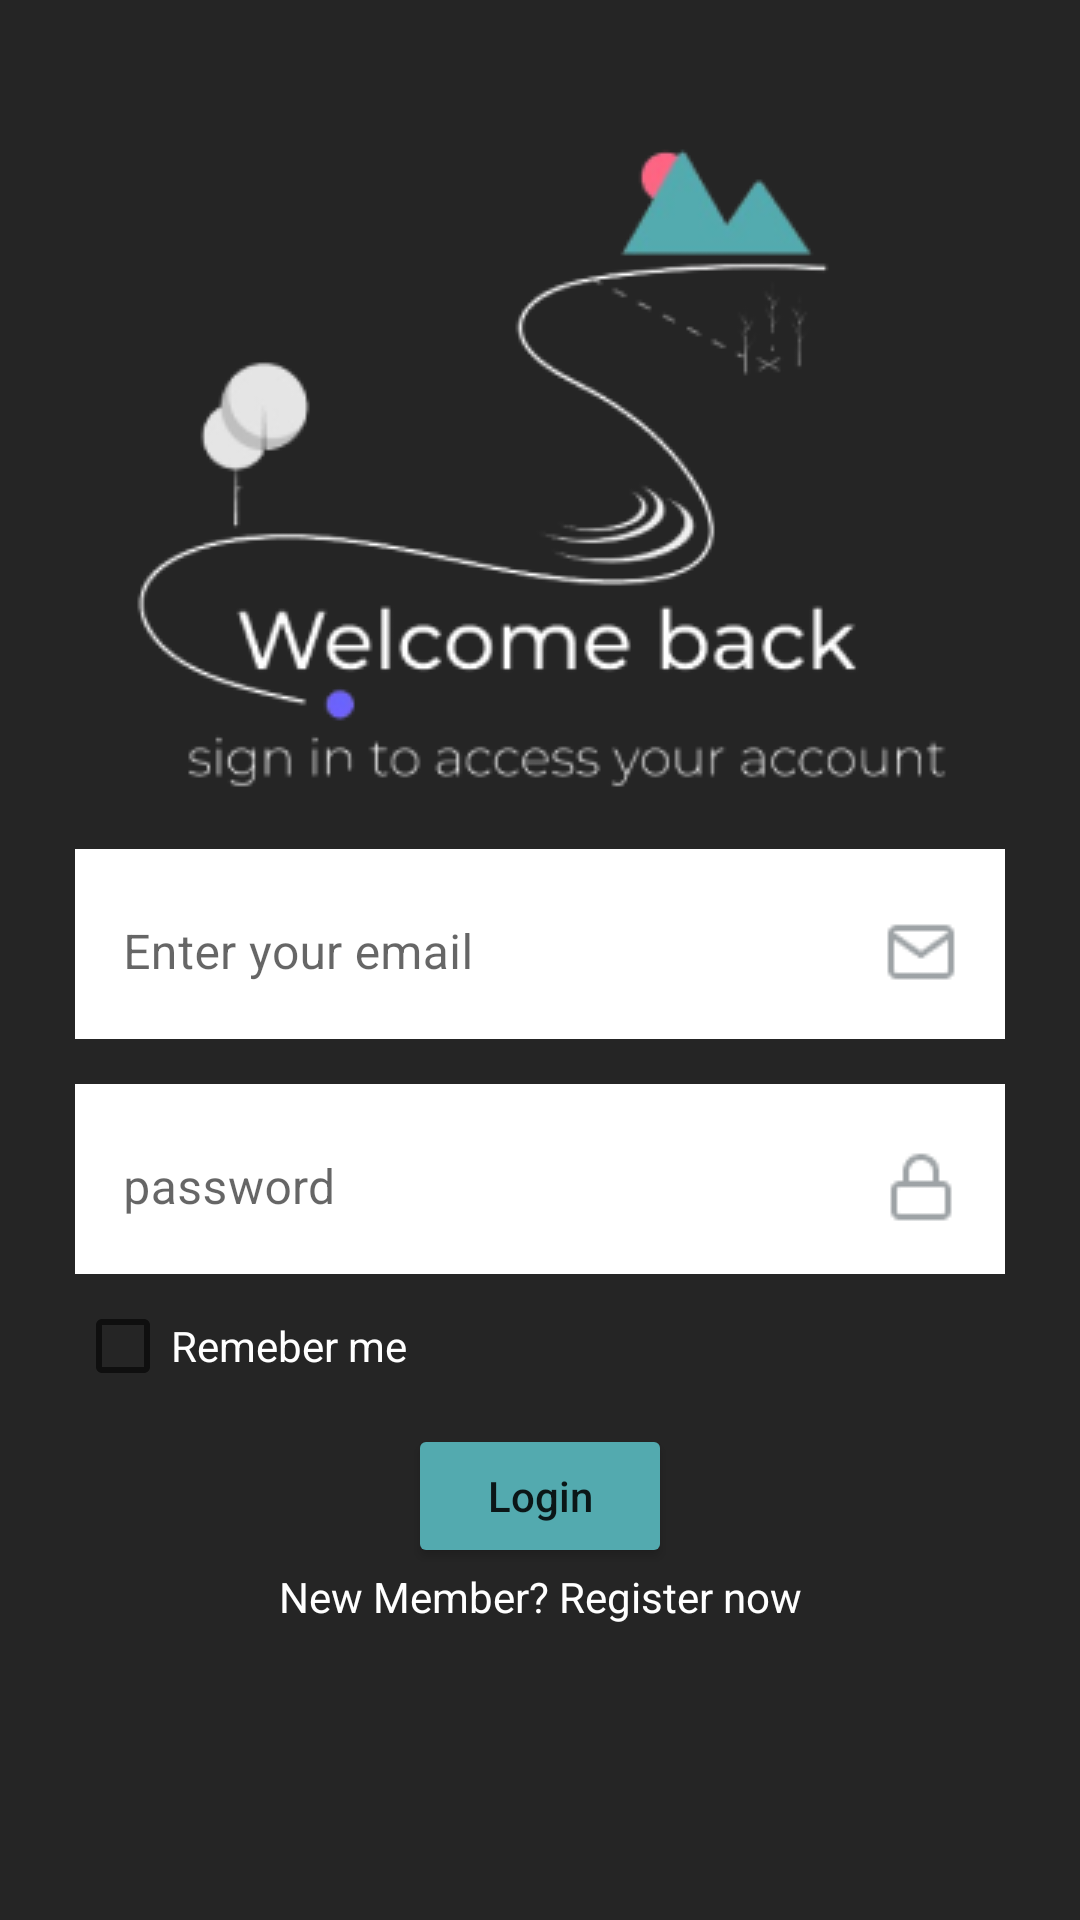

Layout XML and referenced resources for this Android screen:
<!-- AndroidManifest.xml: application theme Theme.Note -->
<!-- res/layout/activity_login.xml -->
<?xml version="1.0" encoding="utf-8"?>
<androidx.constraintlayout.widget.ConstraintLayout xmlns:android="http://schemas.android.com/apk/res/android"
    xmlns:app="http://schemas.android.com/apk/res-auto"
    xmlns:tools="http://schemas.android.com/tools"
    android:id="@+id/main"
    android:layout_width="match_parent"
    android:layout_height="match_parent"
    android:background="@color/activityBackground"
    tools:context=".feature_note.presentation.Register.RegisterActivity"
    android:padding="25dp">

    <ImageView
        android:id="@+id/getStarted_img"
        android:layout_width="wrap_content"
        android:layout_height="wrap_content"
        android:src="@drawable/welcome_login"
        app:layout_constraintTop_toTopOf="parent"
        app:layout_constraintStart_toStartOf="parent"
        app:layout_constraintEnd_toEndOf="parent"
        android:layout_marginTop="15dp"
        />


    <com.google.android.material.textfield.TextInputLayout
        android:id="@+id/fullName_et"
        android:layout_width="0dp"
        android:layout_height="wrap_content"
        app:layout_constraintTop_toBottomOf="@id/getStarted_img"
        app:layout_constraintStart_toStartOf="parent"
        app:layout_constraintEnd_toEndOf="parent"
        style="@style/Widget.MaterialComponents.TextInputLayout.OutlinedBox"
        android:background="@color/white"
        app:boxCornerRadiusTopStart="15dp"
        app:boxCornerRadiusTopEnd="15dp"
        app:boxCornerRadiusBottomEnd="15dp"
        app:boxCornerRadiusBottomStart="15dp"
        android:hint="@string/full_name"
        >




    </com.google.android.material.textfield.TextInputLayout>

    <com.google.android.material.textfield.TextInputLayout
        android:id="@+id/enterYourEmail_et"
        android:layout_width="0dp"
        android:layout_height="wrap_content"
        app:layout_constraintTop_toBottomOf="@id/fullName_et"
        app:layout_constraintStart_toStartOf="parent"
        app:layout_constraintEnd_toEndOf="parent"
        style="@style/Widget.MaterialComponents.TextInputLayout.OutlinedBox"
        android:background="@color/white"
        app:boxCornerRadiusTopStart="15dp"
        app:boxCornerRadiusTopEnd="15dp"
        app:boxCornerRadiusBottomEnd="15dp"
        app:boxCornerRadiusBottomStart="15dp"
        android:hint="@string/enter_your_email"
        android:layout_marginTop="15dp"
        >

        <com.google.android.material.textfield.TextInputEditText
            android:layout_width="match_parent"
            android:layout_height="wrap_content"


            android:textColorHint="@color/white"
            android:drawableEnd="@drawable/ic_mail"
            android:background="@color/white"

            />


    </com.google.android.material.textfield.TextInputLayout>

    <com.google.android.material.textfield.TextInputLayout
        android:id="@+id/enterPassword_et"
        android:layout_width="0dp"
        android:layout_height="wrap_content"
        app:layout_constraintTop_toBottomOf="@id/enterYourEmail_et"
        app:layout_constraintStart_toStartOf="parent"
        app:layout_constraintEnd_toEndOf="parent"
        style="@style/Widget.MaterialComponents.TextInputLayout.OutlinedBox"
        android:background="@color/white"
        app:boxCornerRadiusTopStart="15dp"
        app:boxCornerRadiusTopEnd="15dp"
        app:boxCornerRadiusBottomEnd="15dp"
        app:boxCornerRadiusBottomStart="15dp"
        android:hint="@string/password"
        android:layout_marginTop="15dp"
        >

        <com.google.android.material.textfield.TextInputEditText
            android:layout_width="match_parent"
            android:layout_height="wrap_content"


            android:textColorHint="@color/white"
            android:drawableEnd="@drawable/ic_password_lock"
            android:background="@color/white"

            />


    </com.google.android.material.textfield.TextInputLayout>

    <CheckBox
        android:layout_width="wrap_content"
        android:layout_height="wrap_content"
        app:layout_constraintTop_toBottomOf="@id/enterPassword_et"
        app:layout_constraintStart_toStartOf="@id/enterPassword_et"
        android:text="@string/remeber_me"
        android:textColor="@color/white"
        />

    <Button
        android:id="@+id/register_btn"
        android:layout_width="wrap_content"
        android:layout_height="wrap_content"
        app:layout_constraintTop_toBottomOf="@id/enterPassword_et"
        app:layout_constraintStart_toStartOf="parent"
        app:layout_constraintEnd_toEndOf="parent"
        android:backgroundTint="@color/buttonRegisterColor"
        android:text="@string/login"
        android:layout_marginTop="50dp"
        android:textAllCaps="false"
        />

    <TextView
        android:id="@+id/register_text"
        android:layout_width="wrap_content"
        android:layout_height="wrap_content"
        android:text="@string/register"
        android:textAllCaps="false"
        android:textColor="@color/white"
        app:layout_constraintTop_toBottomOf="@id/register_btn"
        app:layout_constraintEnd_toEndOf="parent"
        app:layout_constraintStart_toStartOf="parent"

        />


</androidx.constraintlayout.widget.ConstraintLayout>
<!-- resources referenced by this layout -->
<resources>
  <color name="activityBackground">#252525</color>
  <color name="buttonRegisterColor">#53AAAF</color>
  <color name="white">#FFFFFFFF</color>
  <!-- drawable ic_mail: png bitmap (drawable, 559 bytes) -->
  <!-- drawable ic_password_lock: png bitmap (drawable, 473 bytes) -->
  <!-- drawable welcome_login: png bitmap (drawable, 25926 bytes) -->
  <string name="enter_your_email">Enter your email</string>
  <string name="full_name">Full name</string>
  <string name="login">Login</string>
  <string name="password">password</string>
  <string name="register">New Member? Register now</string>
  <string name="remeber_me">Remeber me</string>
  <style name="Theme.Note" parent="Base.Theme.Note" />
  <style name="Base.Theme.Note" parent="Theme.MaterialComponents.Light.NoActionBar">
          
          
      </style>
</resources>
